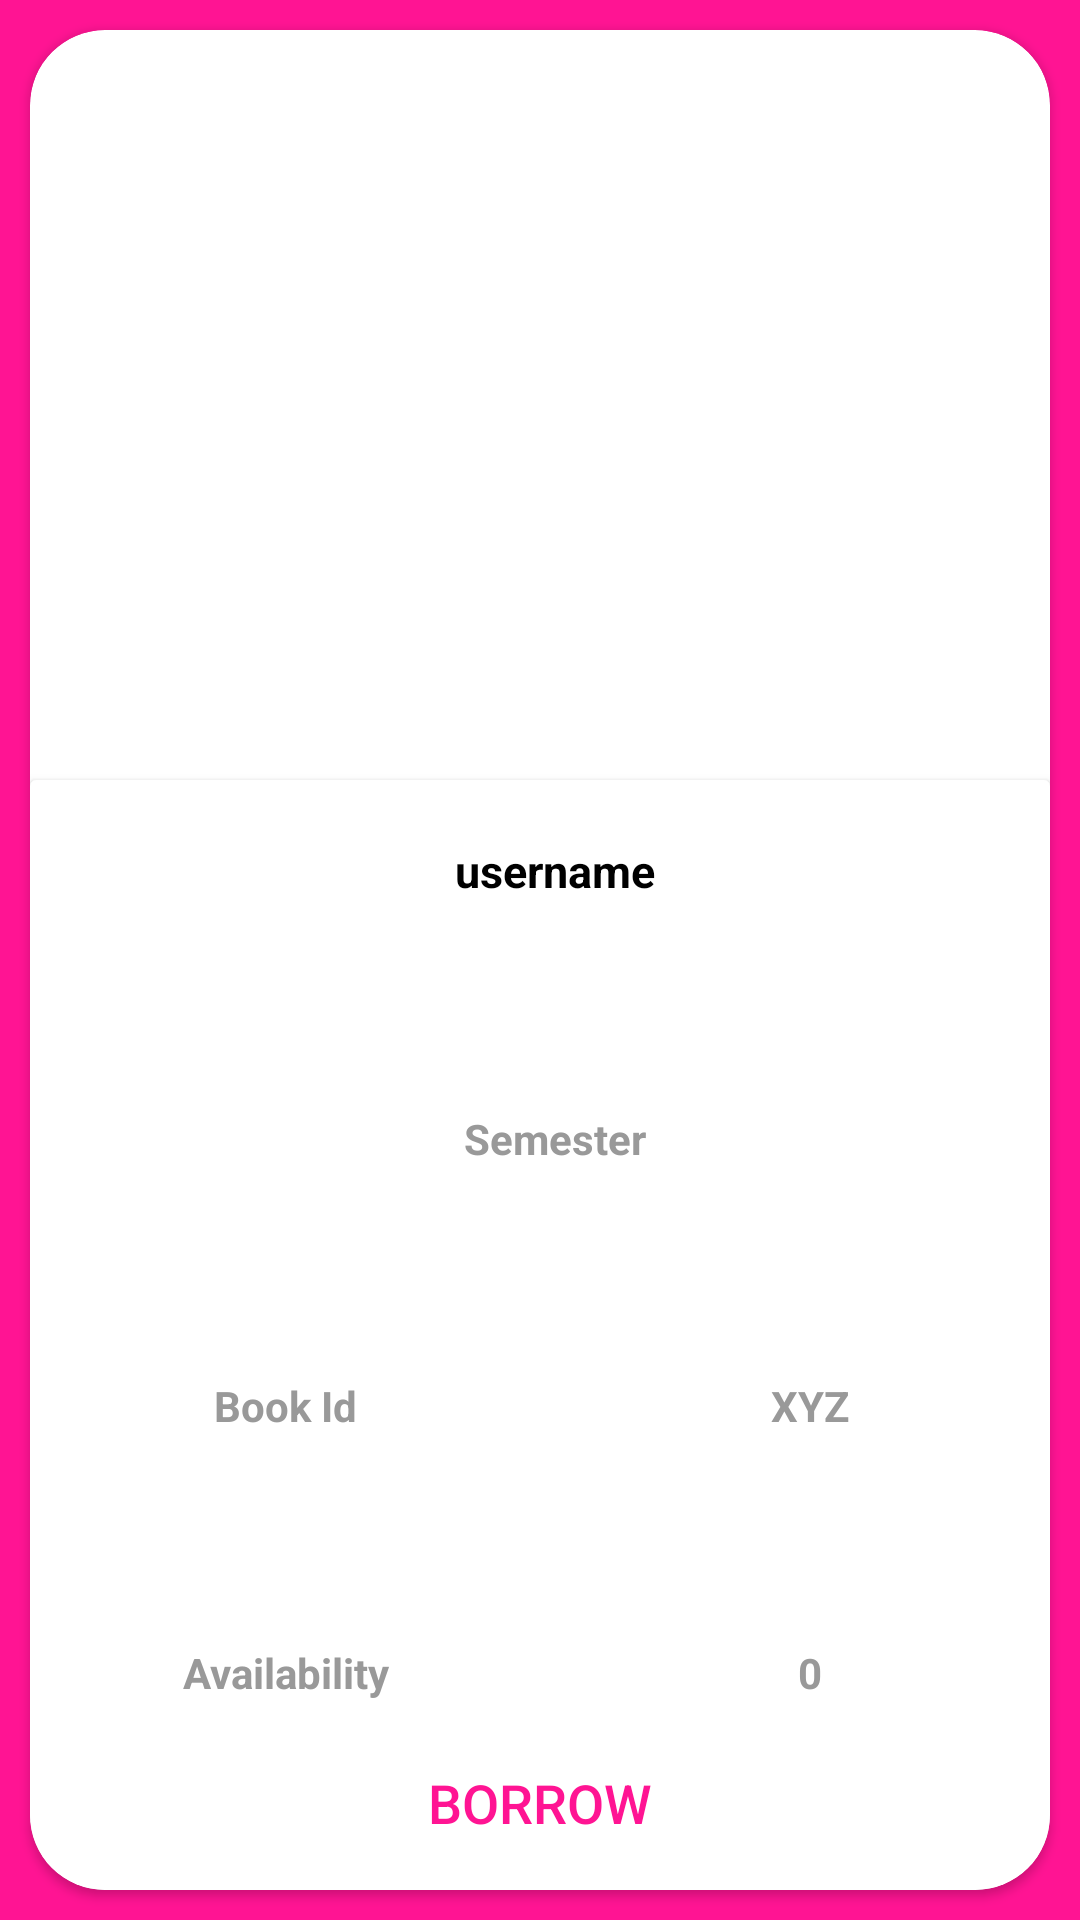

Android layout source for this screen:
<!-- AndroidManifest.xml: application theme AppTheme -->
<!-- res/layout/listitem.xml -->
<?xml version="1.0" encoding="utf-8"?>
<RelativeLayout
    xmlns:android="http://schemas.android.com/apk/res/android"
    xmlns:app="http://schemas.android.com/apk/res-auto"
    xmlns:tools="http://schemas.android.com/tools"
    android:background="#ff1493"
    android:layout_width="wrap_content"
    android:layout_height="wrap_content">


    <android.support.v7.widget.CardView
        xmlns:card_view="http://schemas.android.com/apk/res-auto"
        android:layout_gravity="center"
        android:layout_margin="10dp"
        android:elevation="5dp"
        android:layout_width="match_parent"
        android:layout_height="match_parent"
        card_view:cardCornerRadius="25dp">


    <RelativeLayout
        android:layout_width="match_parent"
        android:layout_height="match_parent">

        <RelativeLayout
            android:id="@+id/imageViewRelay"
            android:layout_width="match_parent"
            android:layout_height="wrap_content">

            <ImageView
                android:id="@+id/bookimage"
                android:scaleType="centerCrop"
                android:layout_width="match_parent"
                android:layout_height="250dp" />

        </RelativeLayout>


    <android.support.v7.widget.CardView
        xmlns:card_view="http://schemas.android.com/apk/res-auto"
        android:id="@+id/card_view"
        android:elevation="5dp"
        android:layout_gravity="center"
        android:layout_width="match_parent"
        android:layout_height="match_parent"
        android:layout_below="@id/imageViewRelay"
        >

        <LinearLayout
            android:orientation="vertical"
            android:layout_width="match_parent"
            android:layout_height="match_parent">


            <TextView
                android:layout_weight="1"
                android:id="@+id/bookname"
                android:gravity="center_horizontal"
                android:paddingTop="10dp"
                android:textSize="15dp"
                android:layout_marginLeft="10dp"
                android:layout_marginTop="10dp"
                android:textStyle="bold"
                android:textColor="#000"
                android:layout_width="match_parent"
                android:layout_height="wrap_content"
                android:text="username"
                />

            <TextView
                android:layout_weight="1"
                android:id="@+id/sem"
                android:gravity="center_horizontal"
                android:paddingTop="2dp"
                android:layout_marginLeft="10dp"
                android:layout_marginTop="2dp"
                android:textStyle="bold"
                android:textSize="14dp"
                android:textColor="#999999"
                android:layout_width="match_parent"
                android:layout_height="wrap_content"
                android:text="Semester"
                />

            <LinearLayout
                android:layout_weight="1"
                android:orientation="horizontal"
                android:layout_width="match_parent"
                android:layout_height="wrap_content">

                <TextView
                    android:layout_weight="1"
                    android:gravity="center_horizontal"
                    android:paddingTop="2dp"
                    android:layout_marginLeft="10dp"
                    android:layout_marginTop="2dp"
                    android:textStyle="bold"
                    android:textSize="14dp"
                    android:textColor="#999999"
                    android:layout_width="match_parent"
                    android:layout_height="match_parent"
                    android:text="Book Id   "
                    />

                <TextView
                    android:layout_weight="1"
                    android:id="@+id/bookid"
                    android:gravity="center_horizontal"
                    android:paddingTop="2dp"
                    android:layout_marginLeft="10dp"
                    android:layout_marginTop="2dp"
                    android:textStyle="bold"
                    android:textSize="14dp"
                    android:textColor="#999999"
                    android:layout_width="match_parent"
                    android:layout_height="match_parent"
                    android:text="XYZ"
                    />


            </LinearLayout>


            <LinearLayout
                android:orientation="horizontal"
                android:layout_width="match_parent"
                android:layout_height="wrap_content">

                <TextView
                    android:layout_weight="1"
                    android:id="@+id/availability"
                    android:gravity="center_horizontal"
                    android:paddingTop="2dp"
                    android:layout_marginLeft="10dp"
                    android:layout_marginTop="2dp"
                    android:textStyle="bold"
                    android:textSize="14dp"
                    android:textColor="#999999"
                    android:layout_width="match_parent"
                    android:layout_height="wrap_content"
                    android:text="Availability   "
                    />

                <TextView
                    android:layout_weight="1"
                    android:id="@+id/availabilityno"
                    android:gravity="center_horizontal"
                    android:paddingTop="2dp"
                    android:layout_marginLeft="10dp"
                    android:layout_marginTop="2dp"
                    android:textStyle="bold"
                    android:textSize="14dp"
                    android:textColor="#999999"
                    android:layout_width="match_parent"
                    android:layout_height="wrap_content"
                    android:text="0"
                    />

            </LinearLayout>

        <RelativeLayout
            android:layout_marginBottom="5dp"
            android:layout_marginTop="10dp"
            android:layout_width="match_parent"
            android:layout_height="wrap_content">

            <Button
                android:textAlignment="center"
                android:layout_centerInParent="true"
                android:id="@+id/borrow"
                android:background="@drawable/custombutton2"
                android:textColor="#ff1493"
                android:text="Borrow"
                android:textSize="18sp"
                android:layout_width="240dp"
                android:layout_height="wrap_content" />

        </RelativeLayout>
            


        </LinearLayout>



    </android.support.v7.widget.CardView>


</RelativeLayout>


    </android.support.v7.widget.CardView>

</RelativeLayout>
<!-- resources referenced by this layout -->
<resources>
  <style name="AppTheme" parent="Theme.AppCompat.Light.DarkActionBar">
          
          <item name="colorPrimary">#191970</item>
          <item name="colorPrimaryDark">@color/colorPrimaryDark</item>
          <item name="colorAccent">@color/colorAccent</item>
      </style>
  <!-- not gathered from this repository: default colours our renderer supplied (Android Studio template values) -->
  <color name="colorPrimaryDark">#FF3700B3</color>
  <color name="colorAccent">#FF03DAC5</color>
</resources>
